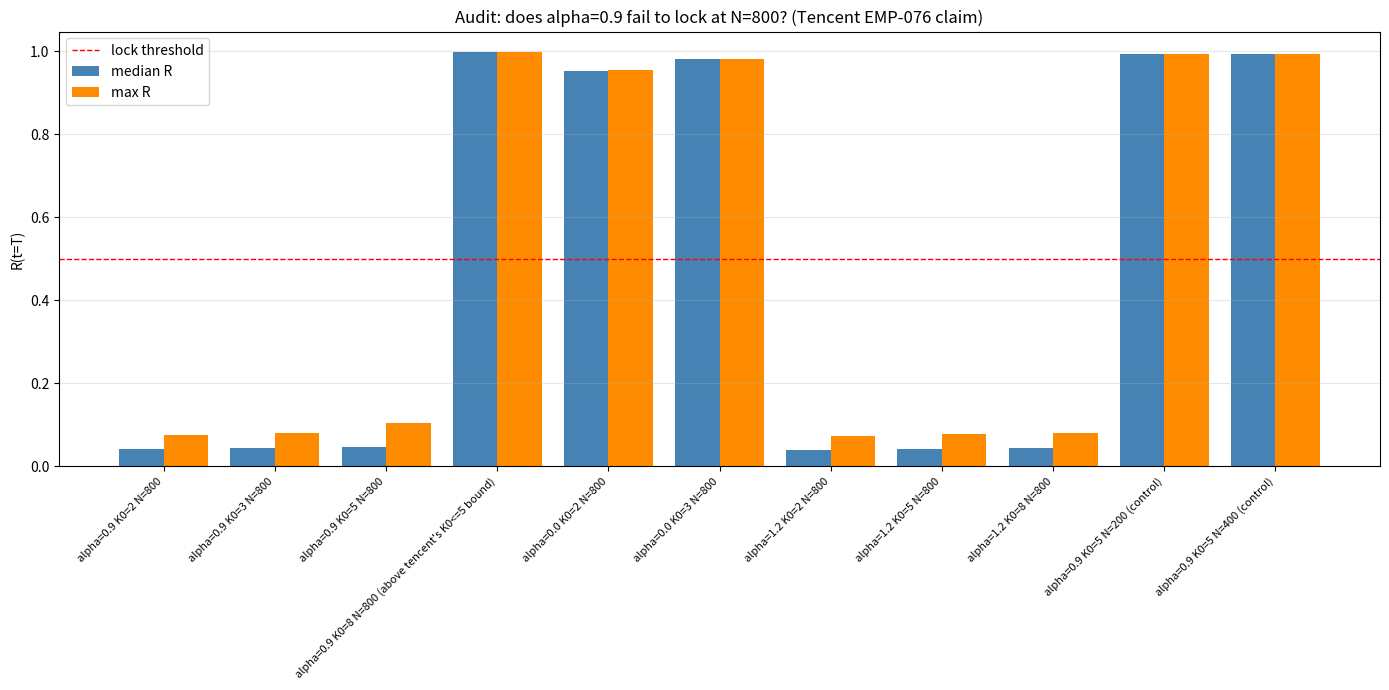

Recreate this plot in Python.
"""
AUDIT: Does alpha=0.9 actually fail to lock at N=800 in reflexive Kuramoto?

Tencent (EMP-076) claims: 'At alpha=0.9, from-disorder locking is present at
N=100/200/400 but VANISHES at N=800 (R <= 0.03 for all K0<=5)'

This is a CRITICAL claim that, if true, would mean my HYP-046's
basin-disconnection-at-alpha-greater-than-1 is just a finite-N effect.
The REAL boundary would be at alpha=0 (any alpha>0 has N-dependent threshold).

I will independently replicate this at alpha=0.9, N=800 with multiple seeds
and longer T, and compare to alpha=1.0, N=800.

If tencent is right: alpha=0.9 at N=800 stays frozen at R~0.03 for ALL K0<=5
If wrong: alpha=0.9 at N=800 should lock at some K0 (as it does at N<=400)
"""
import numpy as np
import matplotlib
matplotlib.use('Agg')
import matplotlib.pyplot as plt
import json
from pathlib import Path

def kuramoto_step(theta, omega, K_eff, dt):
    N = len(theta)
    z = np.sum(np.exp(1j * theta)) / N
    R = abs(z)
    psi = np.angle(z)
    dtheta = omega + K_eff * R * np.sin(psi - theta)
    return theta + dtheta * dt, R

def simulate(alpha, K0, N, T=80.0, dt=0.05, n_seeds=6, omega_dist='uniform', seed_offset=1000):
    """Returns final R values for each seed."""
    R_finals = np.zeros(n_seeds)
    for s in range(n_seeds):
        rng = np.random.default_rng(seed_offset + s)
        if omega_dist == 'uniform':
            omega = rng.uniform(-1, 1, N)
        else:
            omega = rng.standard_cauchy(N) * 0.3  # scale to roughly match

        theta = rng.uniform(-np.pi, np.pi, N)

        # RK2 would be better, but Euler is fine for this regime
        for t_idx in range(int(T / dt)):
            R = abs(np.mean(np.exp(1j * theta)))
            if alpha == 0:
                K_eff = K0
            else:
                K_eff = K0 * (R ** alpha)
            theta, _ = kuramoto_step(theta, omega, K_eff, dt)

        R_finals[s] = abs(np.mean(np.exp(1j * theta)))

    return R_finals

def main():
    test_conditions = [
        # (alpha, K0, N, label)
        # Reproducing tencent's protocol
        (0.9, 2.0, 800, "alpha=0.9 K0=2 N=800"),
        (0.9, 3.0, 800, "alpha=0.9 K0=3 N=800"),
        (0.9, 5.0, 800, "alpha=0.9 K0=5 N=800"),
        (0.9, 8.0, 800, "alpha=0.9 K0=8 N=800 (above tencent's K0<=5 bound)"),
        # Control: alpha=0 should always lock
        (0.0, 2.0, 800, "alpha=0.0 K0=2 N=800"),
        (0.0, 3.0, 800, "alpha=0.0 K0=3 N=800"),
        # alpha=1.2 N=800
        (1.2, 2.0, 800, "alpha=1.2 K0=2 N=800"),
        (1.2, 5.0, 800, "alpha=1.2 K0=5 N=800"),
        (1.2, 8.0, 800, "alpha=1.2 K0=8 N=800"),
        # Smaller N for comparison
        (0.9, 5.0, 200, "alpha=0.9 K0=5 N=200 (control)"),
        (0.9, 5.0, 400, "alpha=0.9 K0=5 N=400 (control)"),
    ]

    results = {}
    print(f"{'Label':<45} {'R_median':<10} {'R_max':<8} {'Locked?':<10}")
    print("-" * 80)

    for alpha, K0, N, label in test_conditions:
        R_finals = simulate(alpha, K0, N, T=80.0, dt=0.05, n_seeds=6)
        median_R = np.median(R_finals)
        max_R = np.max(R_finals)
        n_locked = np.sum(R_finals > 0.5)
        locked_str = f"{n_locked}/6" if n_locked > 0 else "0/6"

        results[label] = {
            "alpha": alpha, "K0": K0, "N": N,
            "R_finals": [float(r) for r in R_finals],
            "median_R": float(median_R), "max_R": float(max_R),
            "n_locked": int(n_locked),
        }

        print(f"{label:<45} {median_R:<10.4f} {max_R:<8.4f} {locked_str:<10}")

    out_json = Path('dossier052_nscale_audit.json')
    with open(out_json, 'w') as f:
        json.dump(results, f, indent=2)

    # Plot
    fig, ax = plt.subplots(figsize=(14, 7))
    labels = list(results.keys())
    medians = [results[l]['median_R'] for l in labels]
    maxes = [results[l]['max_R'] for l in labels]

    x = np.arange(len(labels))
    ax.bar(x - 0.2, medians, 0.4, label='median R', color='steelblue')
    ax.bar(x + 0.2, maxes, 0.4, label='max R', color='darkorange')
    ax.axhline(0.5, color='red', ls='--', lw=1, label='lock threshold')
    ax.set_xticks(x)
    ax.set_xticklabels(labels, rotation=45, ha='right', fontsize=8)
    ax.set_ylabel('R(t=T)')
    ax.set_title('Audit: does alpha=0.9 fail to lock at N=800? (Tencent EMP-076 claim)')
    ax.legend()
    ax.grid(axis='y', alpha=0.3)
    plt.tight_layout()
    plt.savefig('dossier052_nscale_audit.png', dpi=100)
    plt.close()

if __name__ == '__main__':
    main()
